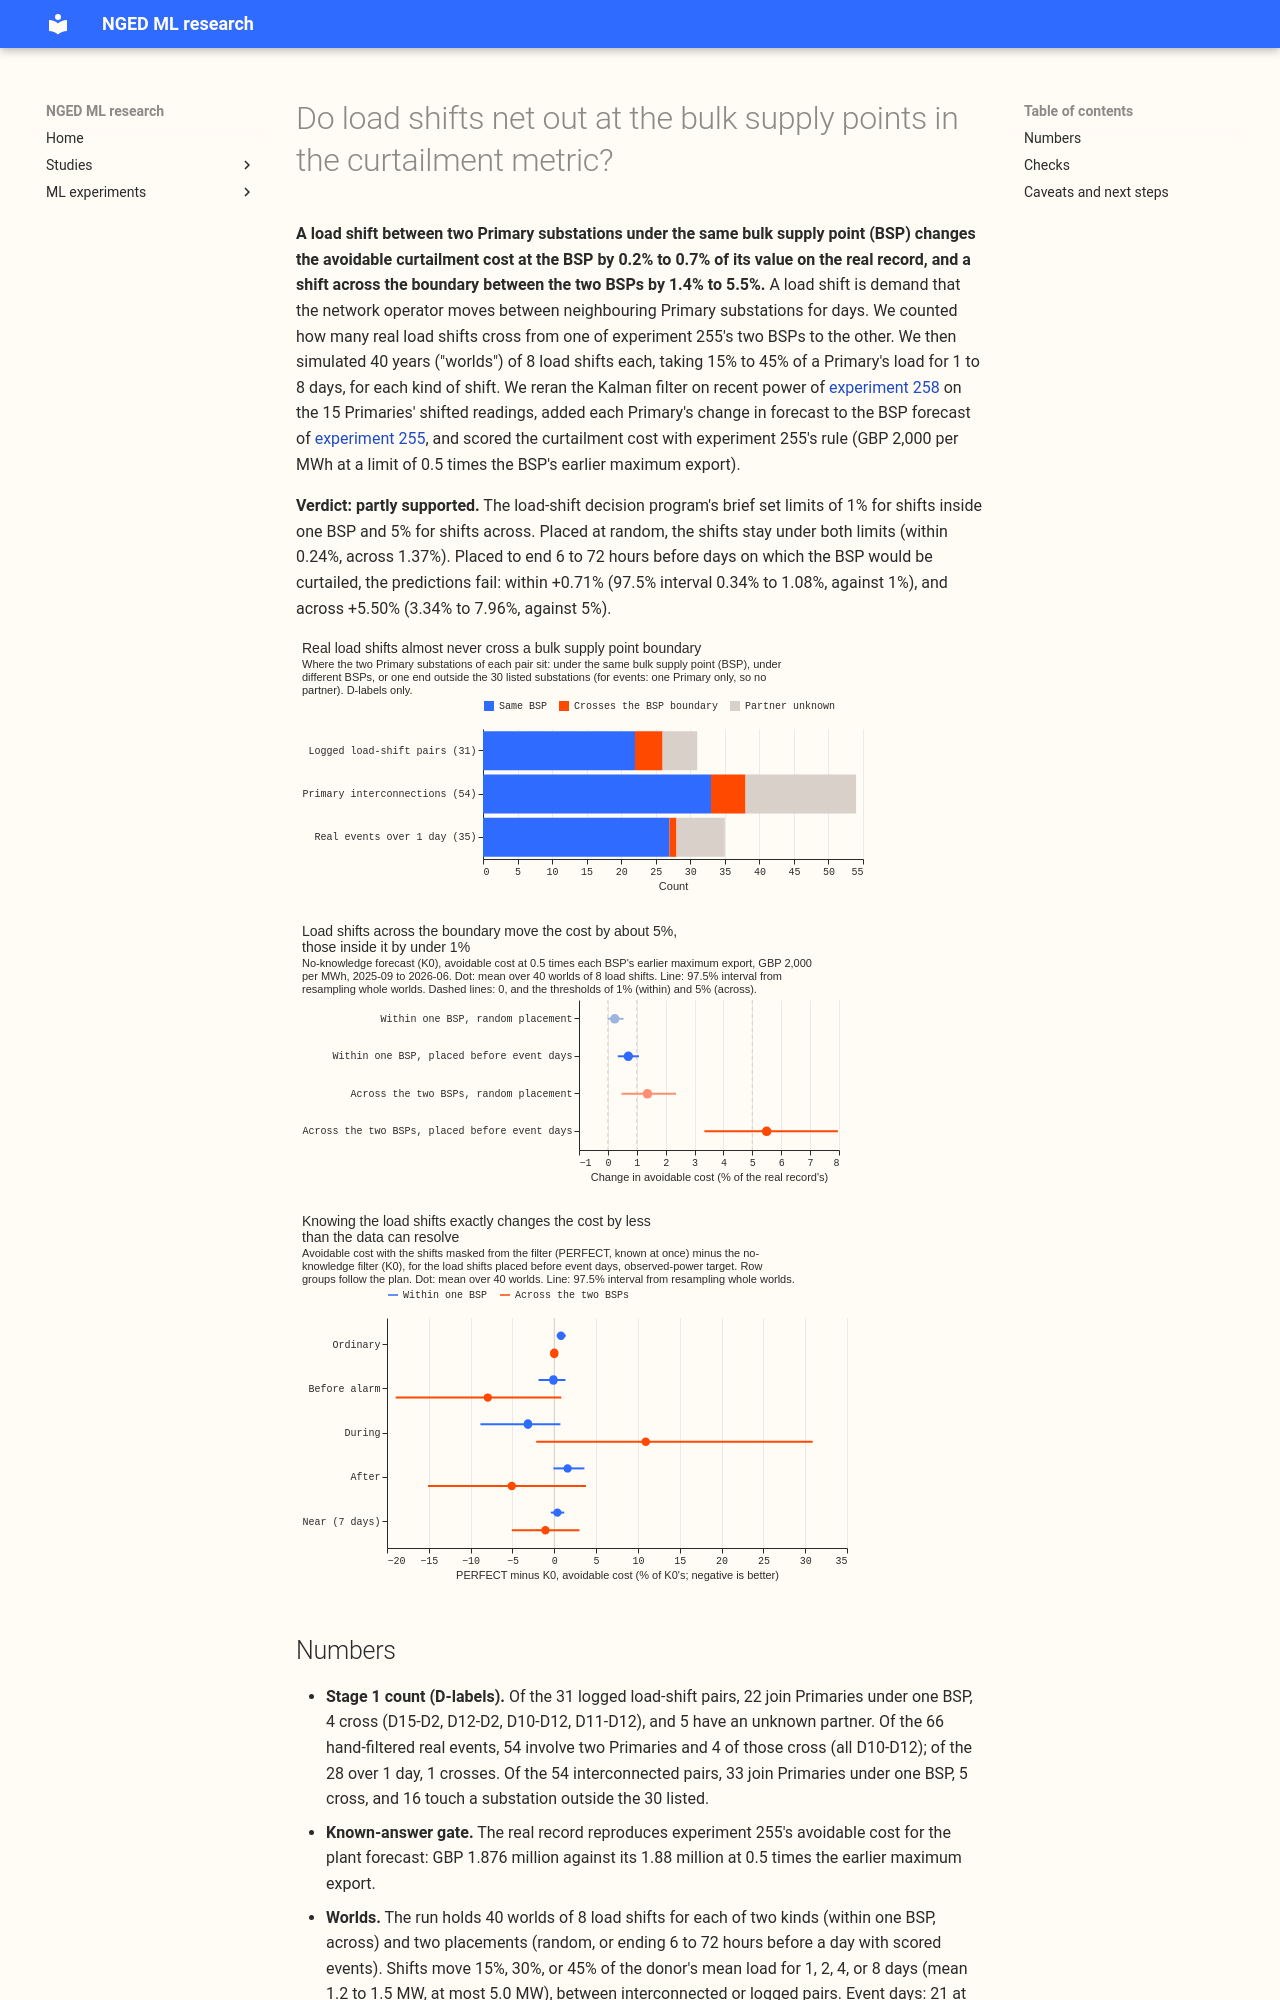

repository: openclimatefix/nged-ml-research · page: ml-experiments/00271-lsc-load-shifts-net-out-at-bulk-supply-points/result/index.html · generator: mkdocs

---
id: '00271'
slug: lsc-load-shifts-net-out-at-bulk-supply-points
title: >-
  Do load shifts net out at the bulk supply points in the curtailment metric?
theme: lsc-detectors
also_relevant_to:
- curtailment-cost
status: finished
size: >-
  medium. Stored: private world tables under
  data/ml-experiments/00271-lsc-load-shifts-net-out-at-bulk-supply-points/ only. Serving path:
  not touched. Degradation rule: not touched. Designs: more than one defensible way to push an
  injected load shift up to a bulk supply point, so the bottom-up delta design is fixed below before
  any score is read. Callers: this folder's scripts, copied from experiments 255 and 258, and the
  unchanged studies.node_curtailment. Asset graph: not touched.
hypothesis: >-
  A load shift between two Primary substations under the same bulk supply point (BSP) leaves the
  power flow at the BSP unchanged, so it barely changes the curtailment cost at the BSP, and only
  a load shift that crosses from one BSP to the other changes the cost noticeably. The step 7
  program brief for the load-shift (LSC) decision program asks this in order to know whether the
  money question can be asked at BSP level.
prediction: >-
  Written before any score is read. On injected worlds, at 0.5 times each BSP's earlier maximum
  export, observed-power target, in the filter forecast without knowledge of load shifts (K0),
  load shifts within a BSP change the avoidable cost by under 1% and load shifts across the BSPs
  change it by under 5%. The prediction fails if the upper end of the 97.5% interval of either
  change exceeds its threshold.
decision_rule: >-
  The change is the avoidable cost in a world with injected load shifts minus the avoidable cost in
  the real record, divided by the real record's, for the same arm, on the causal rows of
  experiment 255 (valid times 2025-09-01 to 2026-06-30, scored at 0.5 times the maximum export
  before 2025-09-01, the limit fixed from real flows in every world), summed over the two BSPs.
  The headline is the event-targeted placement of load shifts (each ends 6 to 72 hours before a day
  with scored events at the BSP), because randomly placed load shifts cover a small share of the
  event half-hours and would confirm the thresholds by dilution; the randomly placed worlds are
  reported beside it as the typical year. C1: K0, within-BSP, targeted; C2: K0, cross-BSP, targeted.
  Each interval is a 97.5% percentile interval from resampling whole worlds (Bonferroni over two
  contrasts, 20,000 draws). Supported when both upper ends are under their thresholds in absolute
  value; partly supported when both hold for random placement only or only one holds for targeted
  placement; not supported otherwise. The thresholds are the program brief's, written before any
  score. The other arms (GAM_ONLY, PERFECT, PERFECT_LAG, a stand-in for the carried mask) are
  descriptive. Stop rule: if a world holds no scored event half-hour inside the placement
  window, the page says so and reports the event census only.
benchmark: >-
  The real record scored by the same rule (no injection), and experiment 255's avoidable cost at
  0.5 times the maximum export.
row_set_id: >-
  The causal rows of experiment 255 (experiment 48's node forecast origins at 09 UTC, 12 to 36 hour
  leads, valid times 2025-09-01 to 2026-06-30, less rows whose daylight farm forecast comes from a
  later run than the node origin)
metric: >-
  Avoidable cost in GBP at GBP 2,000 per MWh (energy proxy, Curtailment Limit 0) at 0.5 times each
  BSP's earlier maximum export, with the mean absolute error and the quantile score of the node
  forecast by row group G0 to G5
code: ml-experiments/00271-lsc-load-shifts-net-out-at-bulk-supply-points/
verdict: partly supported
best_arm: >-
  No arm is a winner. The no-knowledge filter (K0) changes by +0.71% (97.5% interval 0.34% to
  1.08%) when load shifts stay inside one BSP and by +5.50% (3.34% to 7.96%) when they cross, both
  with the shifts placed before curtailed days, against thresholds of 1% and 5%.
headline: >-
  Load shifts inside one BSP move the avoidable cost by 0.2% to 0.7% and shifts across the boundary
  by 1.4% to 5.5%, depending on whether the shifts fall at random or before curtailed days; knowing
  about the real load shifts changes the cost at the two BSPs by under 0.1%.
take_home_message: >-
  A load shift between two Primary substations under the same bulk supply point changes the
  curtailment cost at that bulk supply point by 0.2% at a random time and 0.7% just before days that
  would be curtailed (interval up to 1.08%), because the two Primaries' forecast errors partly
  cancel. A load shift across the boundary between the two bulk supply points changes it by 1.4% at
  a random time and 5.5% just before curtailed days. Only 4 of the 54 hand-filtered real events that
  involve two Primaries cross the boundary, so the curtailment metric at bulk supply points cannot
  say whether detecting load shifts is worth money, and that question has to be asked at Primary
  substations.
lessons: >-
  Within-BSP shifts do not cancel exactly, because each Primary's filter learns at its own rate: the
  summed forecast change is about 30% to 65% of one Primary's. This metric did not separate perfect
  knowledge of the shifts from none (no row group's interval excludes zero for cost), and masking a
  shift worsened the median forecast's error across the boundary in the one group checked, because
  the real flow does change.
advice:
  - >-
    Ask the money question about detecting load shifts at Primary substations, not at the two
    bulk supply points, because 1 of the 28 real two-Primary load shifts over 1 day crosses the
    boundary and the BSP cost differs by under 0.1% between the oracle mask and no mask on the real
    record (Figure 1; the real-record bullet under Numbers).
  - >-
    Do not rank load shift detectors by curtailment cost at the bulk supply points until real shifts
    that cross the boundary exist; 40 worlds of 8 shifts resolve differences of about 1% only (C1, C2
    under Numbers).
  - >-
    Forecast the observed power, not the normal running arrangement, when scoring curtailment across
    a bulk supply point boundary, because masking the shift leaves the forecast missing the real
    flow of the shift, at least for the median forecast's error (Checks).
production_status: not-for-production
adopted_in: none
---
